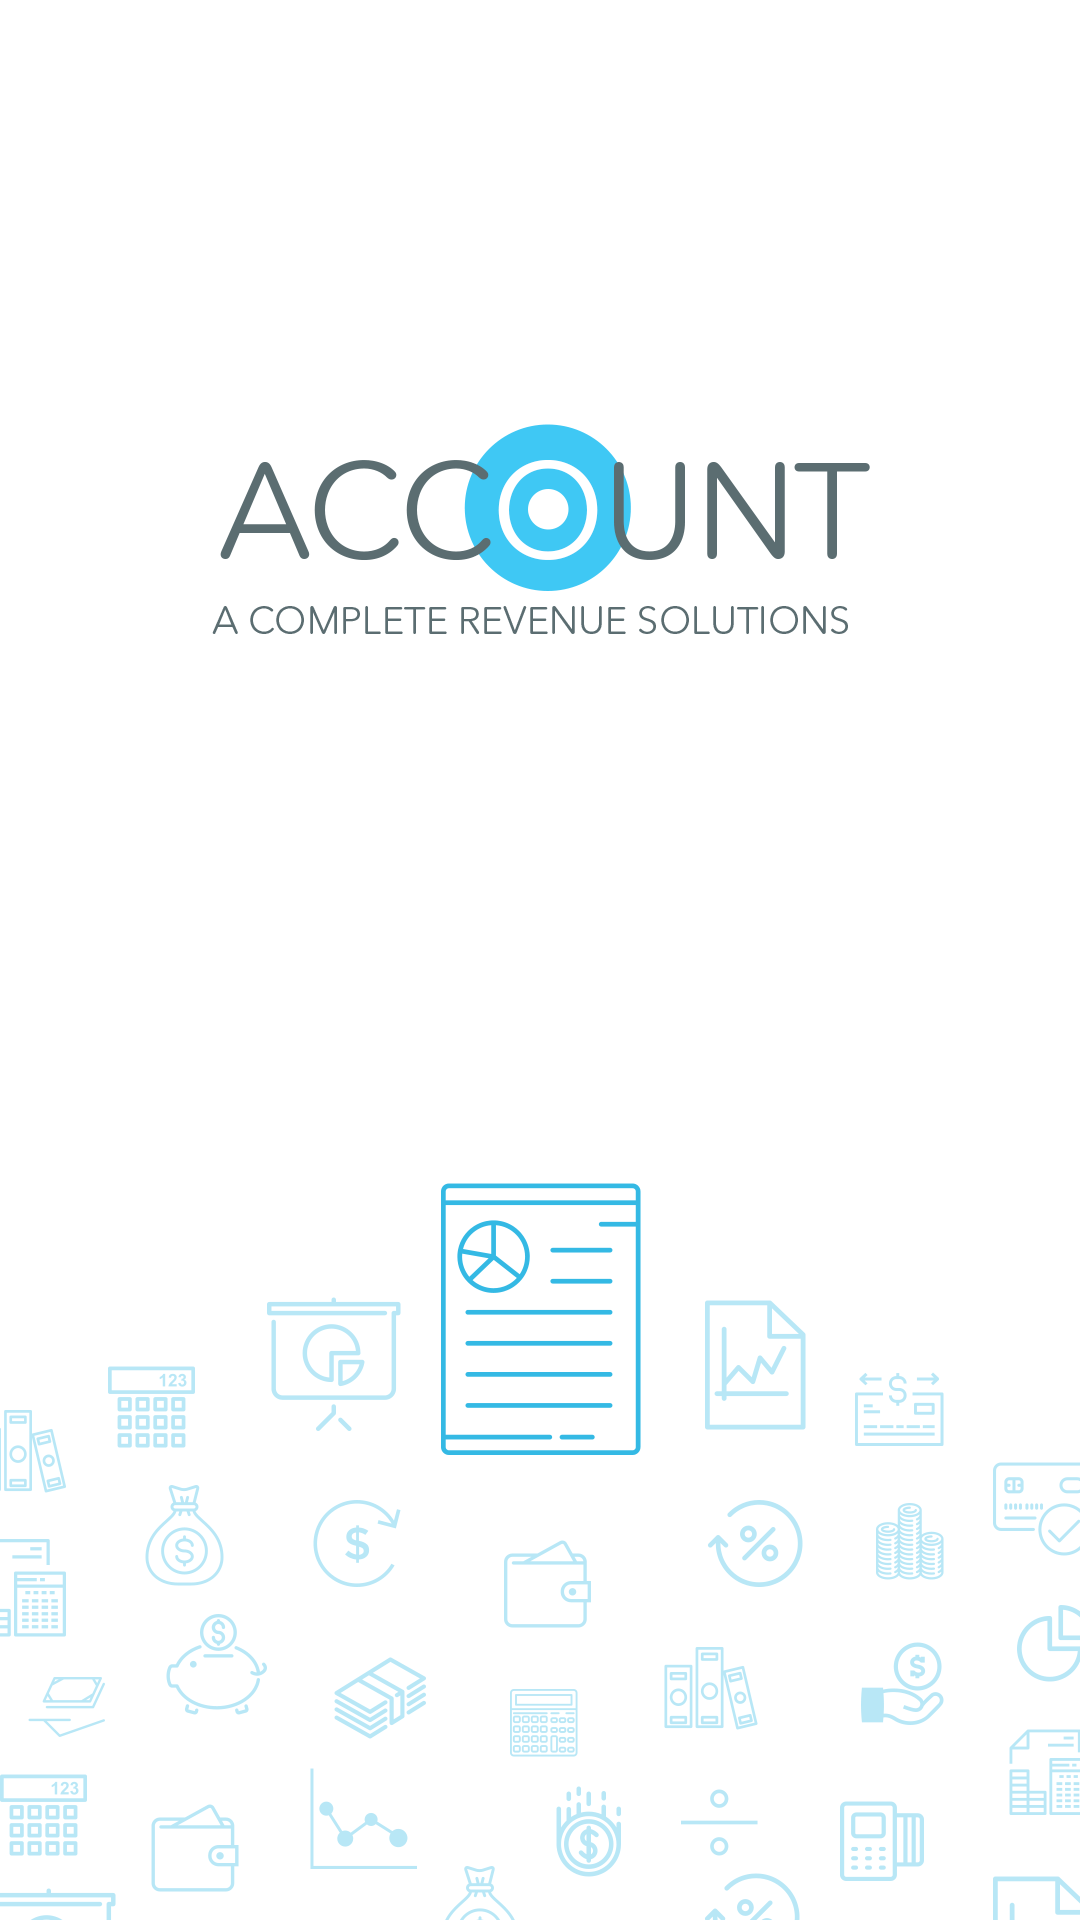

Layout XML and referenced resources for this Android screen:
<!-- AndroidManifest.xml: application theme AppTheme -->
<!-- res/layout/activity_splash.xml -->
<?xml version="1.0" encoding="utf-8"?>
<LinearLayout xmlns:android="http://schemas.android.com/apk/res/android"
    android:layout_width="match_parent"
    android:layout_height="match_parent"
    android:gravity="center"
    android:background="@color/bg_color"
    android:orientation="vertical">

    <ImageView
        android:layout_width="match_parent"
        android:layout_height="match_parent"
        android:src="@drawable/splash"
        android:scaleType="fitCenter" />

</LinearLayout>
<!-- resources referenced by this layout -->
<resources>
  <color name="bg_color">#FFFFFF</color>
  <!-- drawable splash: png bitmap (drawable-xhdpi, 108439 bytes) -->
  <style name="AppTheme" parent="Theme.AppCompat.Light.NoActionBar">
          
          <item name="colorPrimary">@color/colorPrimary</item>
          <item name="colorPrimaryDark">@color/colorPrimaryDark</item>
          <item name="colorAccent">@color/colorAccent</item>
      </style>
  <color name="colorPrimary">#3F51B5</color>
  <color name="colorPrimaryDark">#303F9F</color>
  <color name="colorAccent">#FF4081</color>
</resources>
